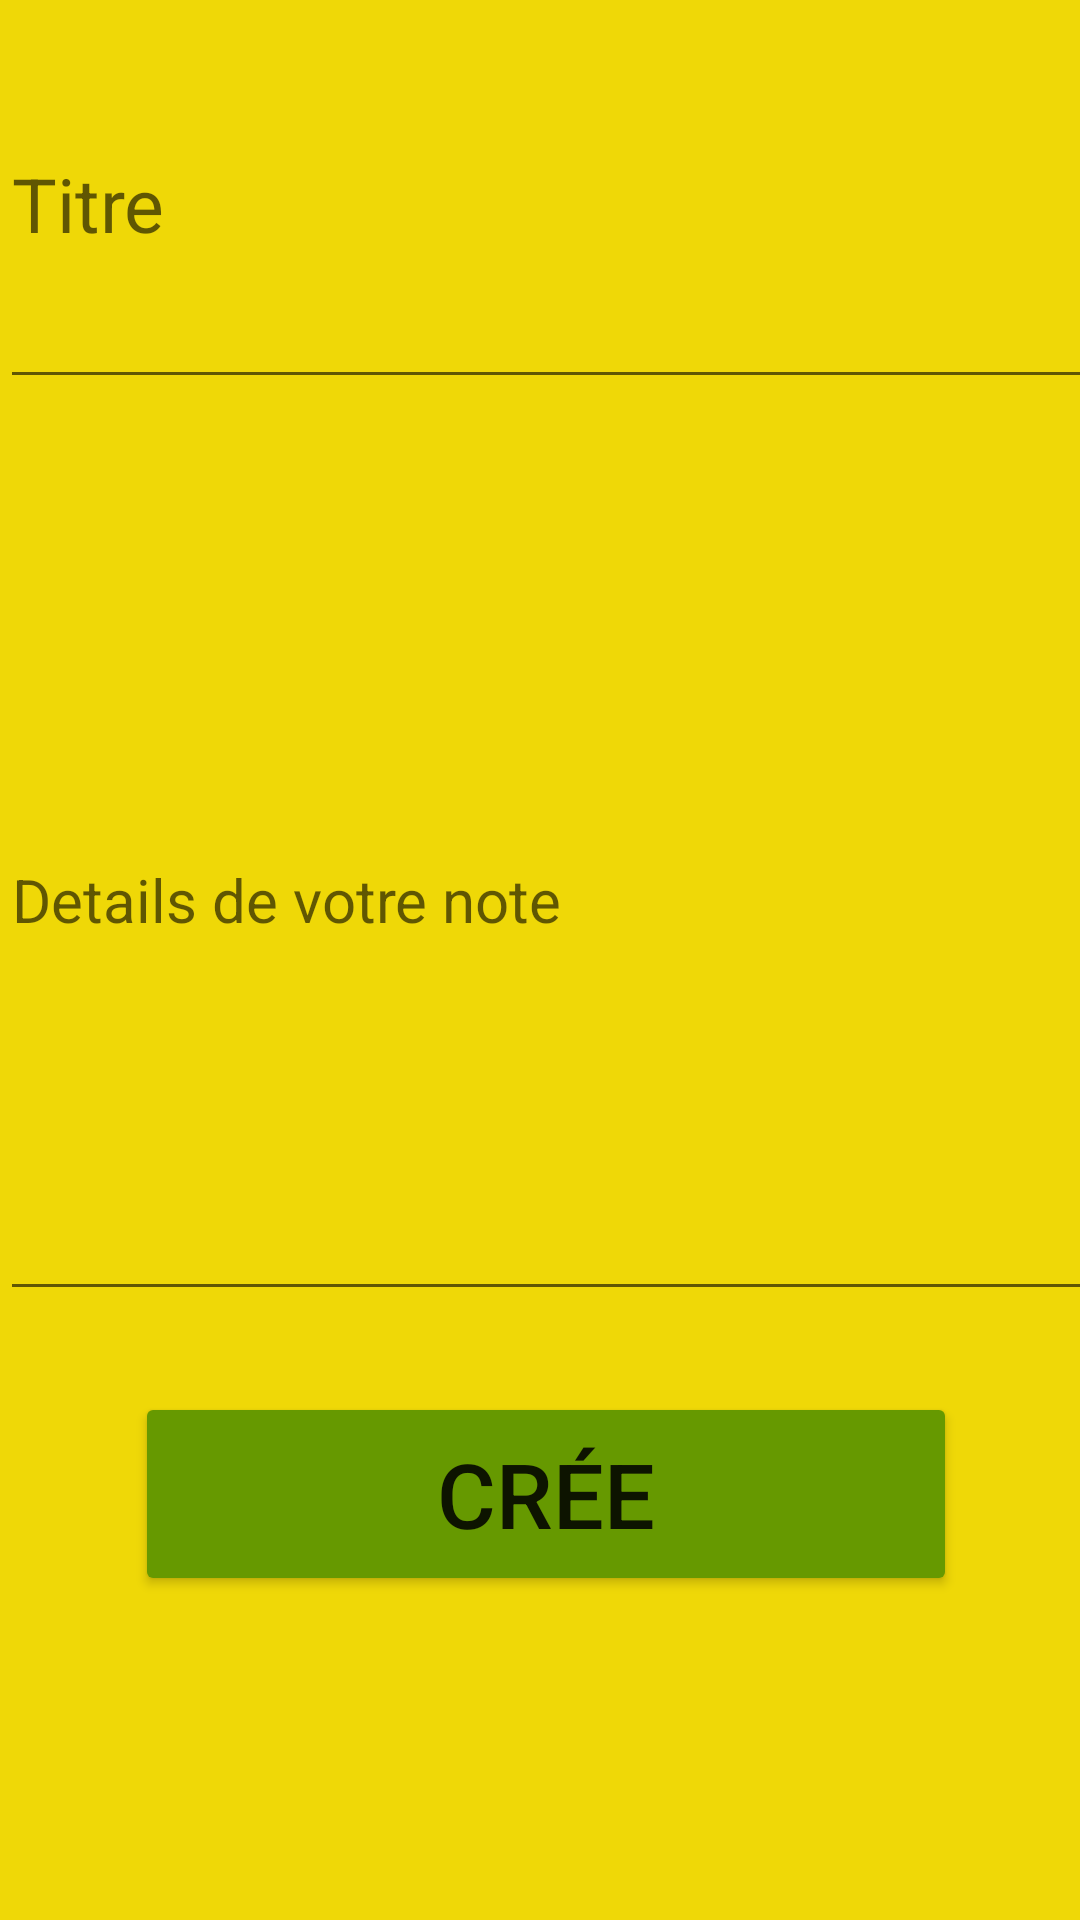

Layout XML and referenced resources for this Android screen:
<!-- AndroidManifest.xml: application theme Theme.BeInformatique -->
<!-- res/layout/activity_nouveau_note.xml -->
<?xml version="1.0" encoding="utf-8"?>
<androidx.constraintlayout.widget.ConstraintLayout xmlns:android="http://schemas.android.com/apk/res/android"
    xmlns:app="http://schemas.android.com/apk/res-auto"
    xmlns:tools="http://schemas.android.com/tools"
    android:layout_width="match_parent"
    android:background="#efd807"
    android:layout_height="match_parent"
    tools:context=".NouveauNote">


    <EditText
        android:id="@+id/titreNote"
        android:layout_width="408dp"
        android:layout_height="133dp"
        android:hint="Titre"
        android:textSize="25sp"
        app:layout_constraintStart_toStartOf="parent"
        app:layout_constraintTop_toTopOf="parent" />

    <EditText
        android:id="@+id/detailsNote"
        android:layout_width="406dp"
        android:layout_height="277dp"
        android:autofillHints=""
        android:hint="Details de votre note"
        android:textSize="20sp"
        app:layout_constraintBottom_toTopOf="@+id/sauverNote"
        app:layout_constraintTop_toBottomOf="@+id/titreNote"
        tools:layout_editor_absoluteX="2dp"
        tools:ignore="MissingConstraints" />

    <Button
        android:id="@+id/sauverNote"
        android:layout_width="274dp"
        android:layout_height="68dp"
        android:layout_marginBottom="108dp"
        android:text="@string/enregistrer"
        android:textSize="30sp"
        android:backgroundTint="@android:color/holo_green_dark"
        android:translationX="45sp"
        app:layout_constraintBottom_toBottomOf="parent"
        app:layout_constraintEnd_toEndOf="parent"
        app:layout_constraintHorizontal_bias="0.0"
        app:layout_constraintStart_toStartOf="parent" />

</androidx.constraintlayout.widget.ConstraintLayout>
<!-- resources referenced by this layout -->
<resources>
  <string name="enregistrer">Crée</string>
  <style name="Theme.BeInformatique" parent="Theme.MaterialComponents.DayNight.DarkActionBar">
          
          <item name="colorPrimary">@color/purple_500</item>
          <item name="colorPrimaryVariant">@color/purple_700</item>
          <item name="colorOnPrimary">@color/white</item>
          
          <item name="colorSecondary">@color/teal_200</item>
          <item name="colorSecondaryVariant">@color/teal_700</item>
          <item name="colorOnSecondary">@color/black</item>
          
          <item name="android:statusBarColor" tools:targetApi="l">?attr/colorPrimaryVariant</item>
          
      </style>
  <!-- not gathered from this repository: default colours our renderer supplied (Android Studio template values) -->
  <color name="purple_500">#FF6200EE</color>
  <color name="purple_700">#FF3700B3</color>
  <color name="teal_200">#FF03DAC5</color>
  <color name="teal_700">#FF018786</color>
  <color name="black">#FF000000</color>
  <color name="white">#FFFFFFFF</color>
</resources>
